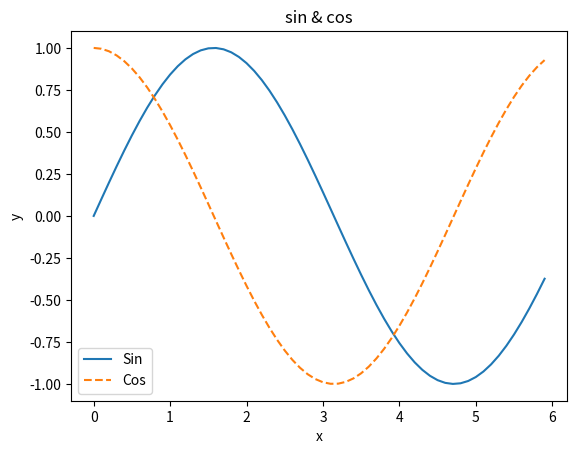

The matplotlib source for this figure:
import numpy as np
import matplotlib.pyplot as plt

# データの作成
x = np.arange(0, 6, 0.1) # [0..6]を0.1刻みで生成
y1 = np.sin(x)
y2 = np.cos(x)

# グラフの描画
plt.plot(x, y1, label="Sin")
plt.plot(x, y2, linestyle="--", label="Cos")
plt.xlabel("x")
plt.ylabel("y")
plt.title('sin & cos')
plt.legend()
plt.show()
